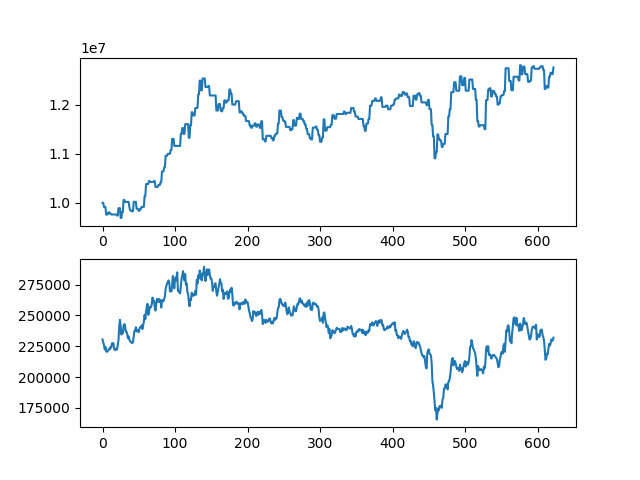

Source data for this figure (header and first rows):
asset, close
10000000, 230500
10000000, 228000
9914000, 226000
9914000, 222500
9914000, 224500
9760000, 221000
9760000, 220500
9760000, 221000
9804000, 222000
9804000, 223000
9782500, 222500
9782500, 224500
9761000, 224000
9761000, 227500
9761000, 227500
9761000, 227500
9761000, 223000
9761000, 222000
9761000, 222000
9761000, 223000
9739500, 222500
9739500, 226500
9890000, 230000
9890000, 241000
9890000, 246500
9690000, 241500
9690000, 234500
9813000, 237500
9813000, 235500
10059000, 241500
10059000, 243000
10018000, 242000
10018000, 237000
10018000, 237000
10018000, 235000
10018000, 231500
10018000, 233000
9913000, 230500
9848500, 229000
9848500, 228500
9827000, 228000
9827000, 227500
9827000, 228500
10020500, 233000
10020500, 237500
10020500, 237500
10020500, 240500
9877000, 237000
9877000, 238000
9877000, 237500
9836000, 236500
9836000, 239500
9877000, 240500
9877000, 241000
9917000, 242000
9917000, 239000
9917000, 242000
9917000, 245000
10137000, 250500
10137000, 247000
... 563 more rows
